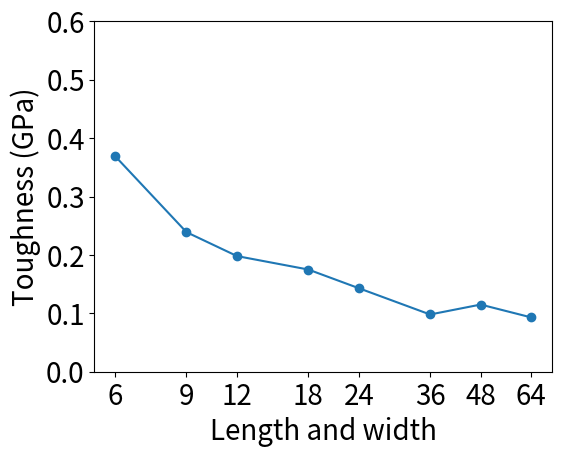

The script that saved this image: (Note: this script raises an exception after producing the figure.)
import matplotlib.pyplot as plt
import numpy
import sys

current_path=sys.path[0]+"/"

try:
    image_file_extension = sys.argv[1]
except:
    image_file_extension = 'png'

chart_title = ''
chart_xlabel = 'Length and width'
chart_ylabel = 'Toughness (GPa)'

x1 = (numpy.log(6)/numpy.log(2.0)-3.0,
      numpy.log(9)/numpy.log(2.0)-3.0,
      numpy.log(12)/numpy.log(2.0)-3.0,
      numpy.log(18)/numpy.log(2.0)-3.0,
      numpy.log(24)/numpy.log(2.0)-3.0,
      numpy.log(36)/numpy.log(2.0)-3.0,
      numpy.log(48)/numpy.log(2.0)-3.0,
      numpy.log(64)/numpy.log(2.0)-3.0)
x1ticks = (6,9,12,18,24,36,48,64)#(36,81,144,324,576,1296,2304,4096)

y1 = numpy.array((369,239,198,175,143, 98,115, 93))*0.001

#legend_array = ('Vertical','Horizontal','Slant')

plot_box_position = plt.gca().get_position()
x_axis_offset = 0.06
y_axis_offset = 0.04
plt.gca().set_position((plot_box_position.x0+x_axis_offset,plot_box_position.y0+y_axis_offset,plot_box_position.width-x_axis_offset,plot_box_position.height-y_axis_offset))

plt.xticks(x1, x1ticks)
plt.ylim((0.0, 0.6))

plt.plot(x1,y1)
plt.scatter(x1,y1)

#plt.title(chart_title, fontsize=20)
#plt.legend(legend_array, fontsize=20)

plt.tick_params(labelsize=20)
plt.xlabel(chart_xlabel, fontsize=20)
plt.ylabel(chart_ylabel, fontsize=20)

plt.savefig(current_path+'toughness.'+image_file_extension)
